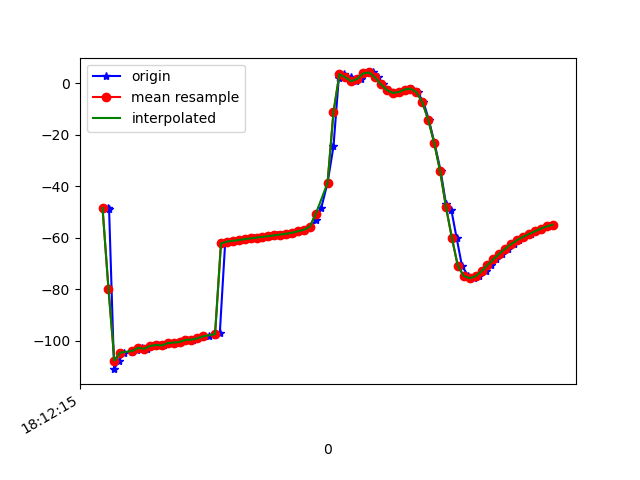

The table this chart was drawn from, first rows:
1617819136077, 514779616450984, -48.5242, 23.913307, -5.4892015
1617819136082, 514779635681754, -48.7, 23.96, -6.586
1617819136099, 514779654912524, -111.1, 30.56, -8.77
1617819136115, 514779674143294, -107.8, 26.45, -7.685
1617819136134, 514779693374064, -104.7, 23.12, -7.342
1617819136160, 514779712604834, -104.5, 22.83, -7.44
1617819136175, 514779731835604, -103.6, 22.6, -8.434
1617819136192, 514779751066374, -102.9, 22.01, -8.694
1617819136210, 514779770297144, -103.2, 22.44, -8.614
1617819136228, 514779789527914, -102.2, 21.83, -9.28
1617819136248, 514779808758684, -101.7, 21.37, -9.581
1617819136268, 514779827989454, -101.9, 21.96, -10.12
1617819136285, 514779847220224, -101, 21.33, -10.54
1617819136306, 514779866450994, -100.8, 21.05, -10.74
1617819136325, 514779885681764, -100.6, 21.43, -11.72
1617819136344, 514779904912534, -99.74, 20.84, -12.11
1617819136364, 514779924143304, -99.69, 20.61, -12.16
1617819136381, 514779943374074, -99.15, 20.67, -13.26
1617819136400, 514779962604844, -98.37, 20.23, -13.6
1617819136419, 514779981835614, -98.34, 20.18, -13.45
1617819136440, 514780001066384, -97.8, 19.94, -14.05
1617819136456, 514780020297154, -97.26, 19.71, -14.48
1617819136474, 514780039527924, -62.29, 20.43, -10.72
1617819136493, 514780058758694, -61.55, 19.41, -15.21
1617819136515, 514780077989464, -61.26, 19.25, -15.51
1617819136536, 514780097220234, -60.95, 19.09, -15.78
1617819136551, 514780116451004, -60.62, 18.94, -15.99
1617819136572, 514780135681774, -60.3, 18.77, -16.16
1617819136590, 514780154912544, -60.02, 18.58, -16.31
1617819136610, 514780174143314, -59.73, 18.38, -16.45
1617819136627, 514780193374084, -59.42, 18.23, -16.61
1617819136648, 514780212604854, -59.11, 18.24, -16.81
1617819136665, 514780231835624, -58.81, 18.57, -17.12
1617819136686, 514780251066394, -58.51, 19.74, -17.54
1617819136703, 514780270297164, -58.09, 22.49, -18.31
1617819136724, 514780289527934, -57.55, 26.39, -19.75
1617819136741, 514780308758704, -56.96, 31.48, -22.16
1617819136762, 514780327989474, -55.78, 37.79, -26.23
1617819136781, 514780347220244, -53.34, 44.69, -32.31
1617819136799, 514780366451014, -48.35, 51.77, -41.25
1617819136820, 514780385681784, -38.72, 58.21, -55.19
1617819136840, 514780404912554, -24.59, 62.38, -74.3
1617819136858, 514780424143324, 2.111, 63.02, -99
1617819136875, 514780443374094, 3.519, 63.46, -102.1
1617819136899, 514780462604864, 2.275, 63.67, -107.2
1617819136915, 514780481835634, 0.7617, 63.97, -112
1617819136934, 514780501066404, 1.691, 63.79, -118.5
1617819136951, 514780520297174, 3.801, 63.12, -125.4
1617819136975, 514780539527944, 4.176, 62.75, -129.8
1617819136991, 514780558758714, 2.276, 63.04, -131.2
1617819137007, 514780577989484, -0.3868, 63.69, -131.1
1617819137028, 514780597220254, -2.612, 64.38, -130.3
1617819137047, 514780616451024, -3.76, 64.79, -129.6
1617819137066, 514780635681794, -3.493, 65.03, -129.4
1617819137084, 514780654912564, -2.46, 65.39, -129.5
1617819137105, 514780674143334, -2.084, 66.27, -128.4
1617819137124, 514780693374104, -3.511, 67.89, -125
1617819137144, 514780712604874, -7.406, 69.99, -118.8
1617819137162, 514780731835644, -14.2, 72.09, -109.5
1617819137181, 514780751066414, -23.15, 73.58, -97.71
1617819137202, 514780770297184, -34.07, 74.23, -83.6
... 20 more rows
